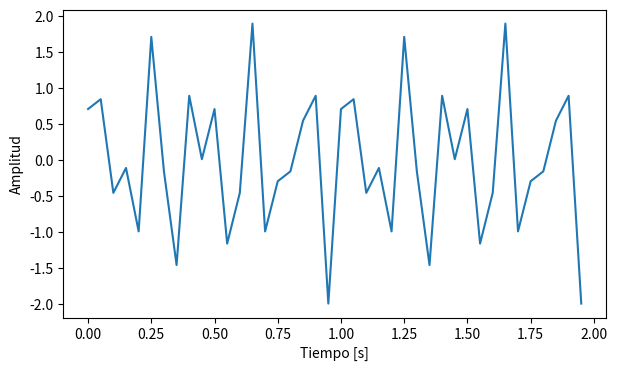
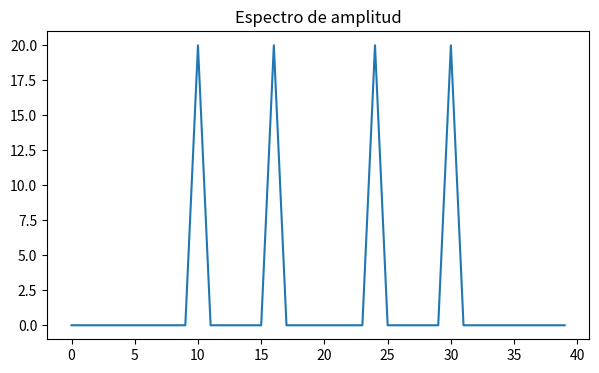
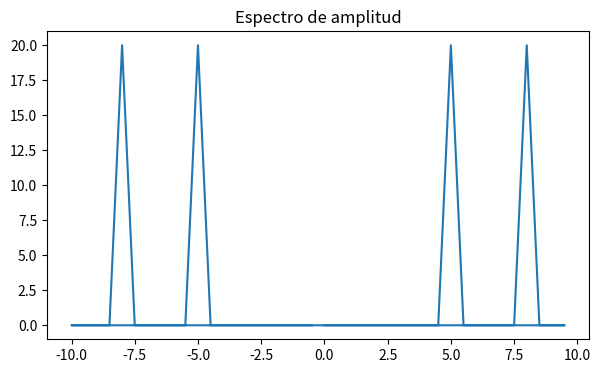
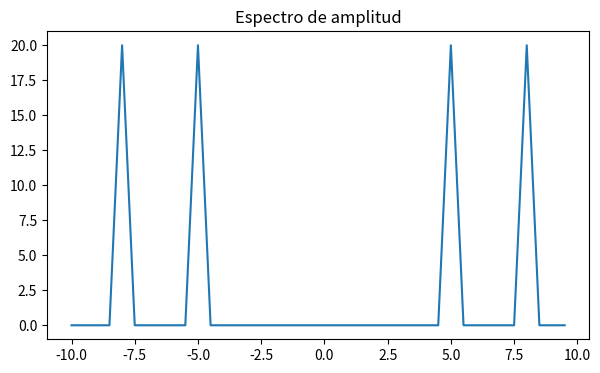
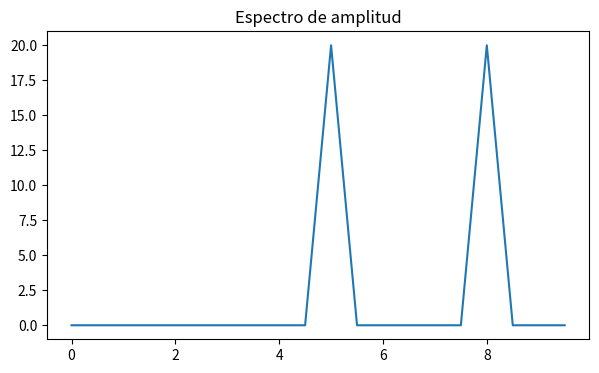
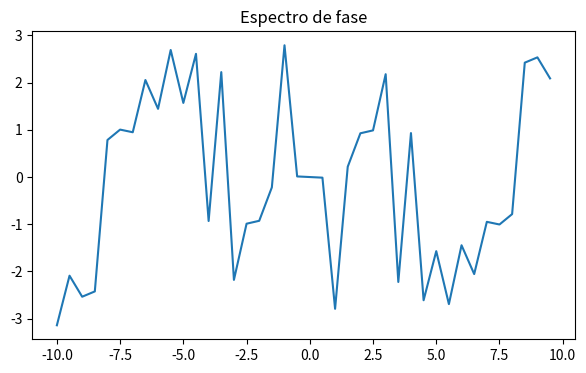
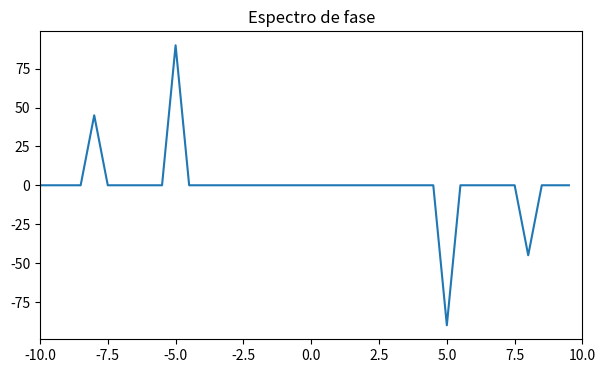
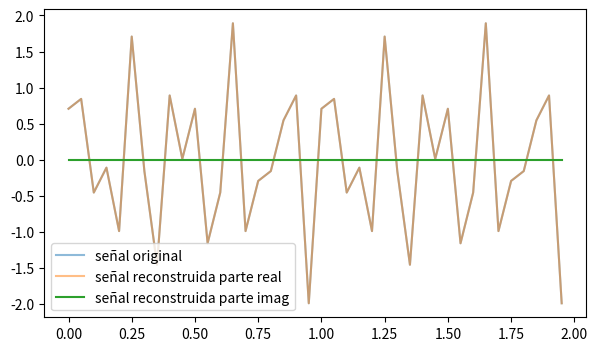

Generate these figures, in order, with matplotlib:
%matplotlib notebook
import matplotlib.pyplot as plt
import numpy as np
import scipy.fftpack

F_s = 20
t = np.linspace(0, 2, 2*F_s, endpoint=False)
x = np.sin(2*np.pi*t*5) + np.cos(2*np.pi*t*12 + np.pi/4)

fig, ax = plt.subplots(figsize=(7, 4))
ax.plot(t, x)
ax.set_xlabel('Tiempo [s]')
ax.set_ylabel('Amplitud');

S = scipy.fftpack.fft(x, n=len(x))
print(S[11])
print(type(S[11]))

fig, ax = plt.subplots(figsize=(7, 4))
ax.plot(np.absolute(S))
ax.set_title('Espectro de amplitud')

freq = scipy.fftpack.fftfreq(d=1/F_s, n=len(x))
print(freq)
fig, ax = plt.subplots(figsize=(7, 4))
ax.plot(freq, np.absolute(S))
ax.set_title('Espectro de amplitud')

fig, ax = plt.subplots(figsize=(7, 4))
ax.plot(scipy.fftpack.fftshift(freq), scipy.fftpack.fftshift(np.absolute(S)))
ax.set_title('Espectro de amplitud')

fig, ax = plt.subplots(figsize=(7, 4))
N = len(x)
ax.plot(freq[:N//2], np.absolute(S)[:N//2])
ax.set_title('Espectro de amplitud')

fig, ax = plt.subplots(figsize=(7, 4))
N = len(x)
ax.plot(scipy.fftpack.fftshift(freq), scipy.fftpack.fftshift(np.angle(S)))
ax.set_title('Espectro de fase');

fig, ax = plt.subplots(figsize=(7, 4))
N = len(x)
mask = np.absolute(S) < 10
phase_spectrum = np.angle(S)
phase_spectrum[mask] = 0.
ax.plot(scipy.fftpack.fftshift(freq), scipy.fftpack.fftshift(phase_spectrum)*180/np.pi)
ax.set_xlim([-F_s/2, F_s/2])
ax.set_title('Espectro de fase');

x_hat = scipy.fftpack.ifft(S)

fig, ax = plt.subplots(figsize=(7, 4))

ax.plot(t, x, alpha=0.5 , label='señal original')
ax.plot(t, np.real(x_hat), alpha=0.5 , label='señal reconstruida parte real')
ax.plot(t, np.imag(x_hat), label='señal reconstruida parte imag')
plt.legend();


